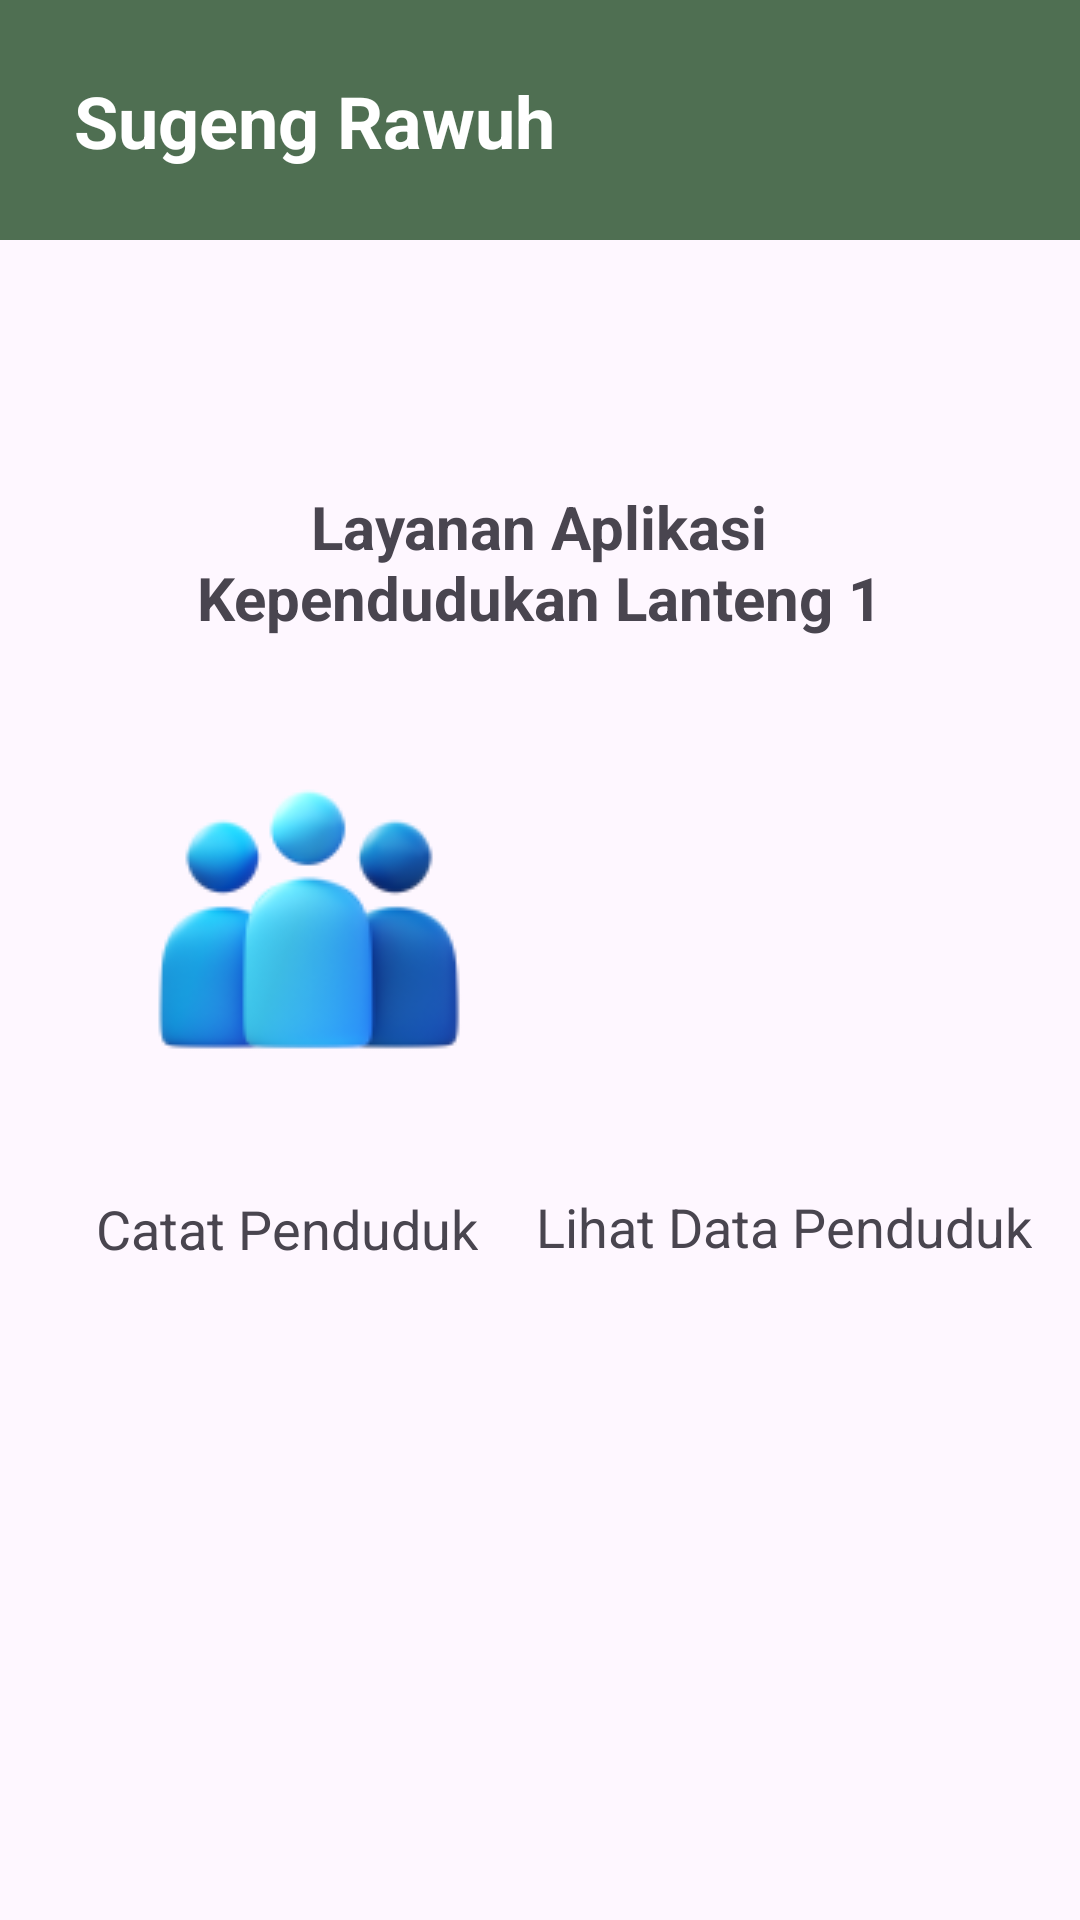

Produce the Android XML layout that renders to this screen, including the resource entries it uses.
<!-- AndroidManifest.xml: application theme Theme.Penduduk_Lanteng -->
<!-- res/layout/fragment_layanan.xml -->
<?xml version="1.0" encoding="utf-8"?>
<androidx.constraintlayout.widget.ConstraintLayout xmlns:android="http://schemas.android.com/apk/res/android"
    xmlns:tools="http://schemas.android.com/tools"
    android:layout_width="match_parent"
    android:layout_height="match_parent"
    xmlns:app="http://schemas.android.com/apk/res-auto"
    tools:context=".layanan.LayananFragment">


    <androidx.constraintlayout.widget.ConstraintLayout
        android:layout_width="match_parent"
        android:layout_height="80dp"
        app:layout_constraintTop_toTopOf="parent"
        app:layout_constraintStart_toStartOf="parent"
        android:background="@color/warna2">

        <TextView
            android:id="@+id/action"
            android:layout_width="wrap_content"
            android:layout_height="wrap_content"
            android:layout_marginTop="24dp"
            android:text="Sugeng Rawuh"
            android:textColor="@color/white"
            android:textSize="24sp"
            android:textStyle="bold"
            app:layout_constraintEnd_toEndOf="parent"
            app:layout_constraintHorizontal_bias="0.123"
            app:layout_constraintStart_toStartOf="parent"
            app:layout_constraintTop_toTopOf="parent" />


    </androidx.constraintlayout.widget.ConstraintLayout>

    <TextView
        android:id="@+id/textlayanan"
        android:layout_width="270dp"
        android:layout_height="wrap_content"
        android:text="Layanan Aplikasi Kependudukan Lanteng 1"
        android:textAlignment="center"
        android:textSize="20sp"
        android:textStyle="bold"
        app:layout_constraintBottom_toBottomOf="parent"
        app:layout_constraintEnd_toEndOf="parent"
        app:layout_constraintHorizontal_bias="0.495"
        app:layout_constraintStart_toStartOf="parent"
        app:layout_constraintTop_toTopOf="parent"
        app:layout_constraintVertical_bias="0.275" />

    <ImageView
        android:id="@+id/people"
        android:layout_width="200dp"
        android:layout_height="wrap_content"
        android:src="@drawable/people"
        app:layout_constraintBottom_toBottomOf="parent"
        app:layout_constraintEnd_toEndOf="parent"
        app:layout_constraintHorizontal_bias="0.018"
        app:layout_constraintStart_toStartOf="parent"
        app:layout_constraintTop_toBottomOf="@+id/textlayanan"
        app:layout_constraintVertical_bias="0.105" />

    <ImageView
        android:id="@+id/people1"
        android:layout_width="200dp"
        android:layout_height="120dp"
        android:src="@drawable/data"
        app:layout_constraintBottom_toBottomOf="parent"
        app:layout_constraintEnd_toEndOf="parent"
        app:layout_constraintHorizontal_bias="0.966"
        app:layout_constraintStart_toStartOf="parent"
        app:layout_constraintTop_toBottomOf="@+id/textlayanan"
        app:layout_constraintVertical_bias="0.104" />

    <TextView
        android:id="@+id/textView"
        android:layout_width="wrap_content"
        android:layout_height="wrap_content"
        android:layout_marginStart="32dp"
        android:layout_marginTop="28dp"
        android:text="Catat Penduduk"
        android:textSize="18sp"
        app:layout_constraintStart_toStartOf="parent"
        app:layout_constraintTop_toBottomOf="@+id/people" />

    <TextView
        android:id="@+id/textView2"
        android:layout_width="wrap_content"
        android:layout_height="wrap_content"
        android:layout_marginTop="32dp"
        android:layout_marginEnd="16dp"
        android:text="Lihat Data Penduduk"
        android:textSize="18sp"
        app:layout_constraintEnd_toEndOf="parent"
        app:layout_constraintTop_toBottomOf="@+id/people1" />


</androidx.constraintlayout.widget.ConstraintLayout>
<!-- resources referenced by this layout -->
<resources>
  <color name="warna2">#4F6F52</color>
  <color name="white">#FFFFFFFF</color>
  <!-- drawable people: png bitmap (drawable, 11104 bytes) -->
  <style name="Theme.Penduduk_Lanteng" parent="Theme.Material3.Light.NoActionBar" />
</resources>
